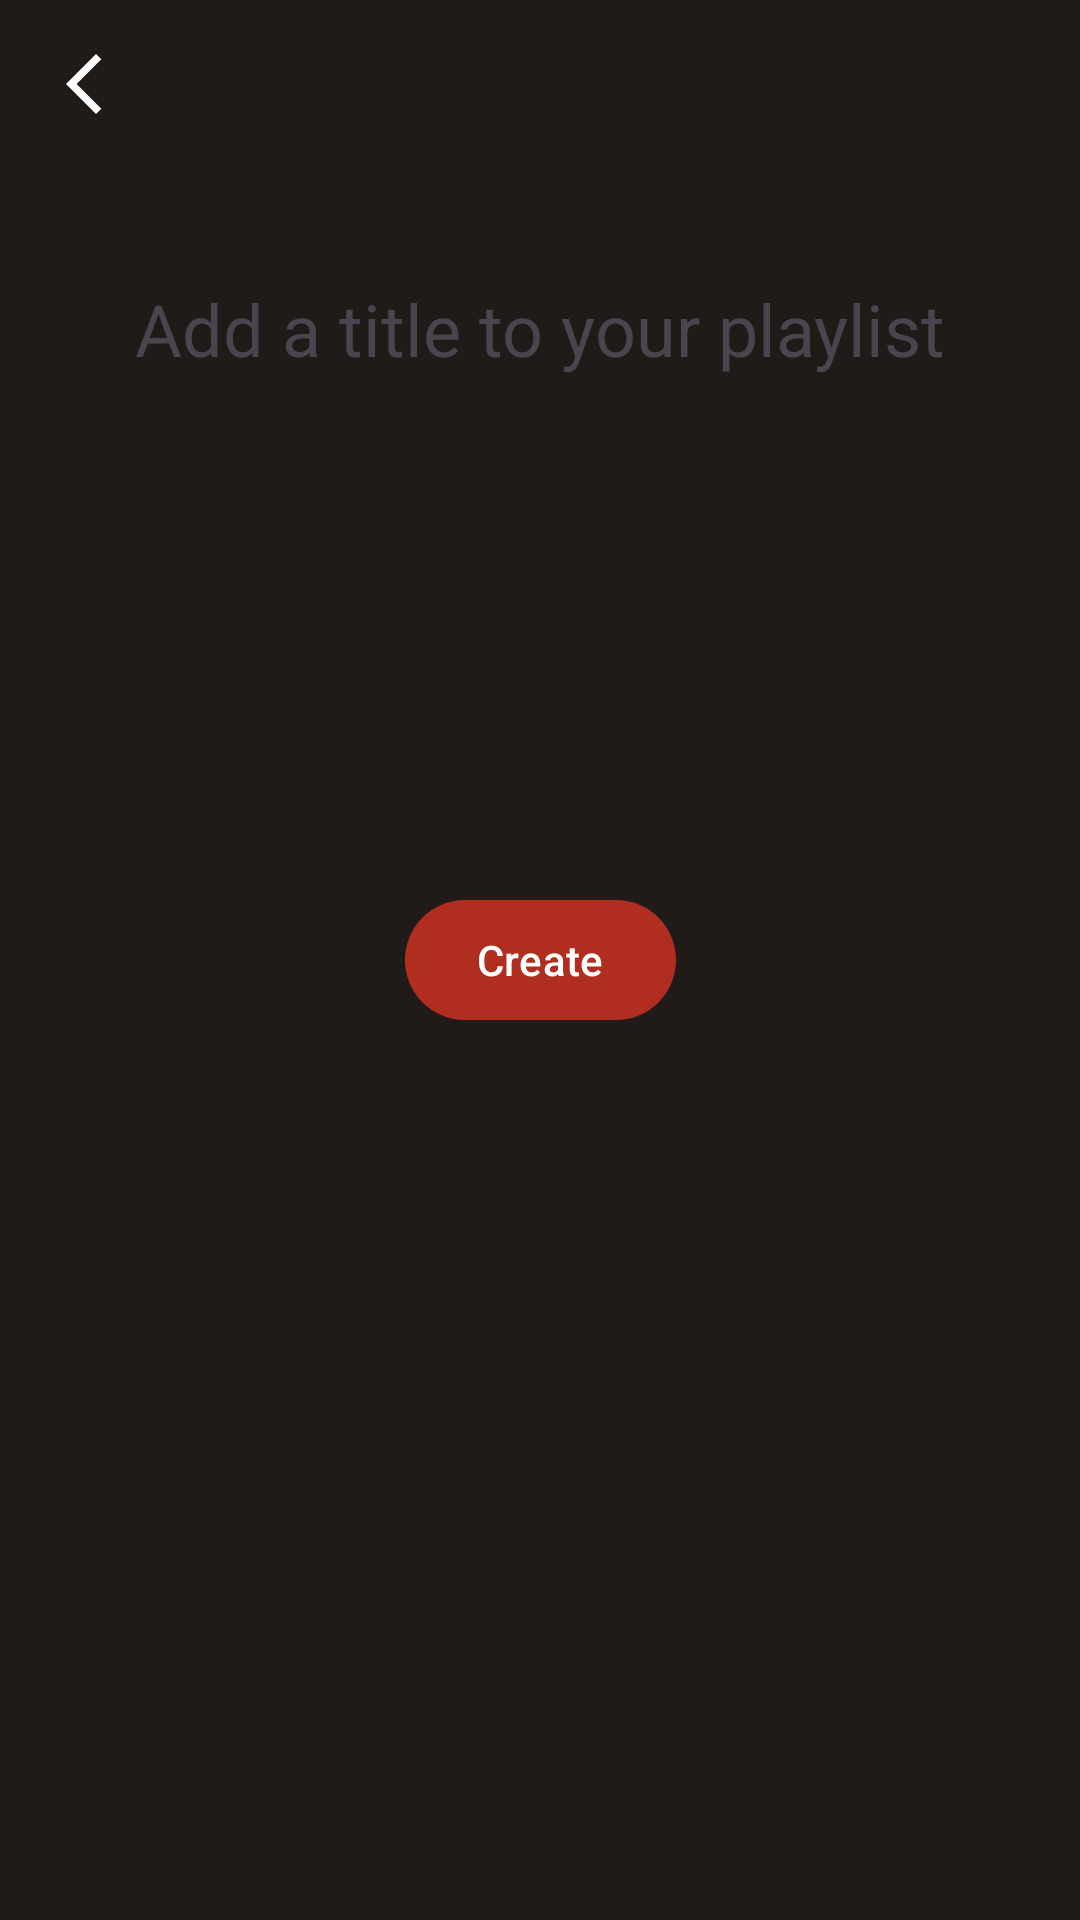

Layout XML and referenced resources for this Android screen:
<!-- AndroidManifest.xml: application theme Theme.Spafy -->
<!-- res/layout/fragment_create_playlist.xml -->
<?xml version="1.0" encoding="utf-8"?>
<FrameLayout xmlns:android="http://schemas.android.com/apk/res/android"
    xmlns:app="http://schemas.android.com/apk/res-auto"
    xmlns:tools="http://schemas.android.com/tools"
    android:layout_width="match_parent"
    android:layout_height="match_parent"
    android:clickable="true"
    android:focusable="true"
    android:id="@+id/fragmentCreatePlaylist"
    android:background="@color/md_theme_dark_background"
    tools:context=".libraryModule.CreatePlaylistFragment">

    <androidx.constraintlayout.widget.ConstraintLayout
        android:layout_width="match_parent"
        android:layout_height="match_parent">

        <ImageButton
            android:id="@+id/ibBack"
            android:layout_width="wrap_content"
            android:layout_height="wrap_content"
            app:layout_constraintStart_toStartOf="parent"
            app:layout_constraintTop_toTopOf="parent"
            android:layout_margin="@dimen/common_padding_default"
            android:background="?attr/selectableItemBackgroundBorderless"
            android:src="@drawable/ic_arrow_back_ios_new"
            android:contentDescription="@string/go_back" />

        <TextView
            android:id="@+id/tvTitle"
            android:layout_width="wrap_content"
            android:layout_height="wrap_content"
            android:text="@string/create_playlist_name"
            app:layout_constraintEnd_toEndOf="parent"
            app:layout_constraintStart_toStartOf="parent"
            android:textSize="24sp"
            android:layout_margin="@dimen/common_padding_default"
            app:layout_constraintTop_toTopOf="parent"
            app:layout_constraintBottom_toTopOf="@id/tilName"/>

        <com.google.android.material.textfield.TextInputLayout
            android:id="@+id/tilName"
            style="@style/Widget.MaterialComponents.TextInputLayout.OutlinedBox"
            android:layout_width="@dimen/main_textfield_width"
            android:layout_height="wrap_content"
            android:layout_margin="@dimen/common_padding_default"
            android:hint="@string/hint_name_playlist"
            app:layout_constraintEnd_toEndOf="parent"
            app:layout_constraintStart_toStartOf="parent"
            app:layout_constraintBottom_toTopOf="@id/btnCreate">

            <com.google.android.material.textfield.TextInputEditText
                android:id="@+id/etName"
                android:layout_width="match_parent"
                android:layout_height="wrap_content"
                android:inputType="textEmailAddress" />
        </com.google.android.material.textfield.TextInputLayout>


        <com.google.android.material.button.MaterialButton
            android:id="@+id/btnCreate"
            android:layout_width="wrap_content"
            android:layout_height="wrap_content"
            android:layout_margin="@dimen/common_padding_default"
            android:text="@string/create"
            app:layout_constraintEnd_toEndOf="parent"
            app:layout_constraintStart_toStartOf="parent"
            app:layout_constraintTop_toTopOf="parent"
            app:layout_constraintBottom_toBottomOf="parent"/>


    </androidx.constraintlayout.widget.ConstraintLayout>


</FrameLayout>
<!-- resources referenced by this layout -->
<resources>
  <color name="md_theme_dark_background">#201A19</color>
  <dimen name="common_padding_default">16dp</dimen>
  <dimen name="main_textfield_width">256dp</dimen>
  <!-- drawable ic_arrow_back_ios_new (drawable) -->
  <vector android:height="24dp" android:tint="@color/md_theme_light_onPrimary"
      android:viewportHeight="24" android:viewportWidth="24"
      android:width="24dp" xmlns:android="http://schemas.android.com/apk/res/android">
      <path android:fillColor="@android:color/white" android:pathData="M17.77,3.77l-1.77,-1.77l-10,10l10,10l1.77,-1.77l-8.23,-8.23z"/>
  </vector>
  <string name="create">Create</string>
  <string name="create_playlist_name">Add a title to your playlist</string>
  <string name="go_back">Go back</string>
  <string name="hint_name_playlist">Playlist name</string>
  <color name="md_theme_light_onPrimary">#FFFFFF</color>
  <color name="md_theme_light_primary">#B02E20</color>
  <color name="md_theme_light_primaryContainer">#FFDAD4</color>
  <color name="md_theme_light_onPrimaryContainer">#410000</color>
  <color name="md_theme_light_secondary">#BB170D</color>
  <color name="md_theme_light_onSecondary">#FFFFFF</color>
  <color name="md_theme_light_secondaryContainer">#FFDAD4</color>
  <color name="md_theme_light_onSecondaryContainer">#410000</color>
  <color name="md_theme_light_tertiary">#BB170D</color>
  <color name="md_theme_light_onTertiary">#FFFFFF</color>
  <color name="md_theme_light_tertiaryContainer">#FFDAD4</color>
  <color name="md_theme_light_onTertiaryContainer">#410000</color>
  <color name="md_theme_light_error">#BA1A1A</color>
  <color name="md_theme_light_errorContainer">#FFDAD6</color>
  <color name="md_theme_light_onError">#FFFFFF</color>
  <color name="md_theme_light_onErrorContainer">#410002</color>
  <color name="md_theme_light_background">#FFFBFF</color>
  <color name="md_theme_light_onBackground">#201A19</color>
  <color name="md_theme_light_surface">#FFFBFF</color>
  <color name="md_theme_light_onSurface">#201A19</color>
  <color name="md_theme_light_surfaceVariant">#F5DDDA</color>
  <color name="md_theme_light_onSurfaceVariant">#534341</color>
  <color name="md_theme_light_outline">#857370</color>
  <color name="md_theme_light_inverseOnSurface">#FBEEEC</color>
  <color name="md_theme_light_inverseSurface">#362F2E</color>
  <color name="md_theme_light_inversePrimary">#FFB4A8</color>
</resources>
